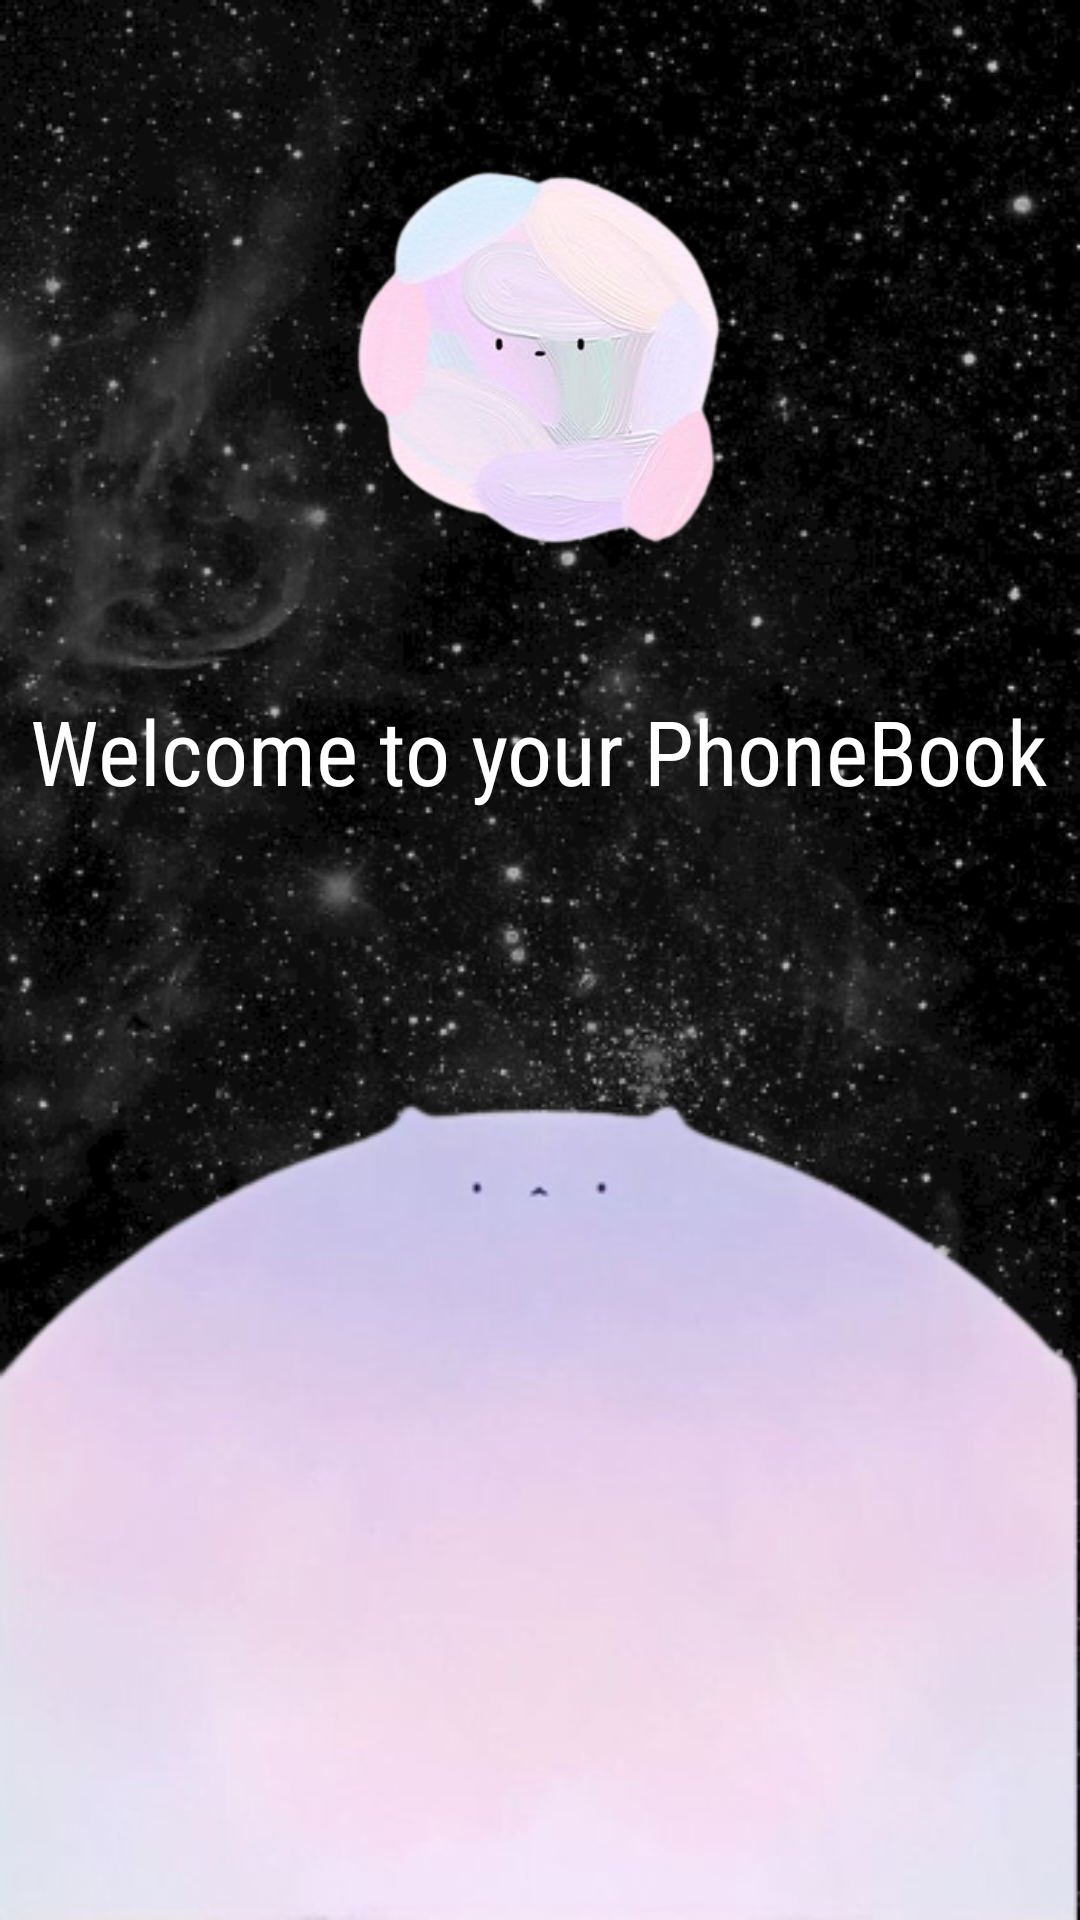

Layout XML and referenced resources for this Android screen:
<!-- AndroidManifest.xml: application theme Theme.MaterialComponents.NoActionBar -->
<!-- res/layout/activity_splash.xml -->
<?xml version="1.0" encoding="utf-8"?>
<LinearLayout
    xmlns:android="http://schemas.android.com/apk/res/android"
    xmlns:app="http://schemas.android.com/apk/res-auto"
    xmlns:tools="http://schemas.android.com/tools"
    android:layout_width="match_parent"
    android:layout_height="match_parent"
    android:orientation="vertical"
    android:background="@drawable/backgroundsplash"
    tools:context=".SplashActivity">


    <ImageView
        android:layout_width="200dp"
        android:layout_height="200dp"
        android:src="@drawable/logo"
        android:layout_gravity="center"
        android:layout_marginTop="20dp"/>

    <TextView
        android:layout_width="wrap_content"
        android:layout_height="wrap_content"
        android:text="@string/app_name"
        android:textSize="30sp"
        android:layout_marginTop="10dp"
        android:fontFamily="sans-serif-condensed"
        android:textColor="@color/white"
        android:layout_gravity="center"/>

</LinearLayout>
<!-- resources referenced by this layout -->
<resources>
  <color name="white">#FFFFFFFF</color>
  <!-- drawable backgroundsplash: png bitmap (drawable, 159710 bytes) -->
  <!-- drawable logo: png bitmap (drawable, 77200 bytes) -->
  <string name="app_name">Welcome to your PhoneBook</string>
</resources>
